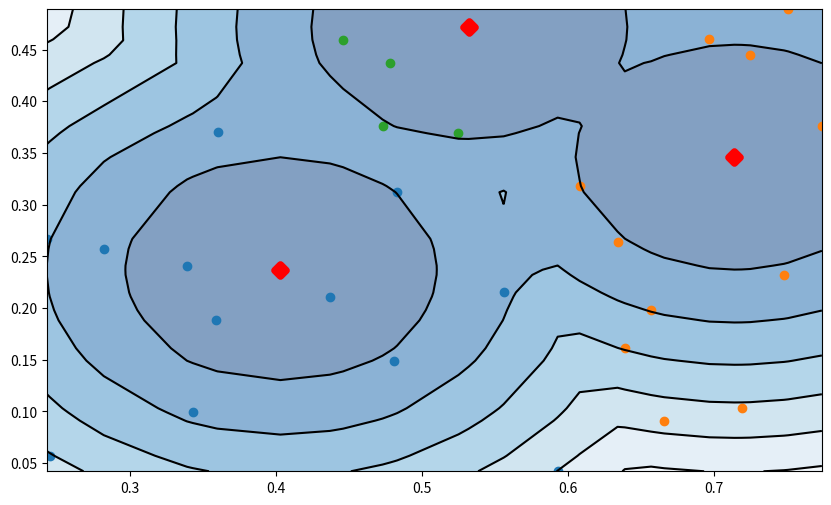
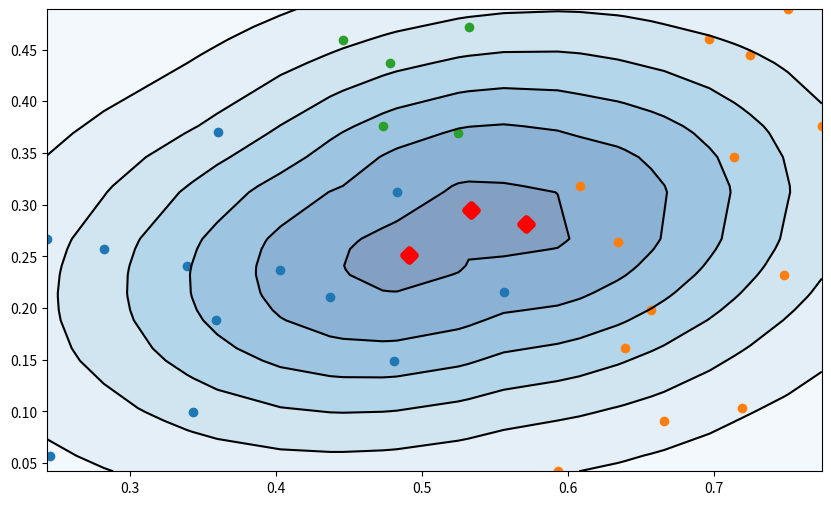
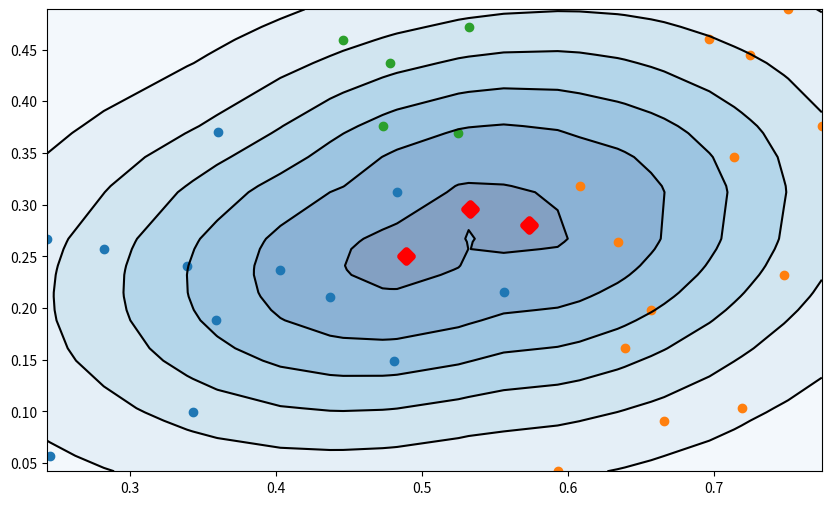
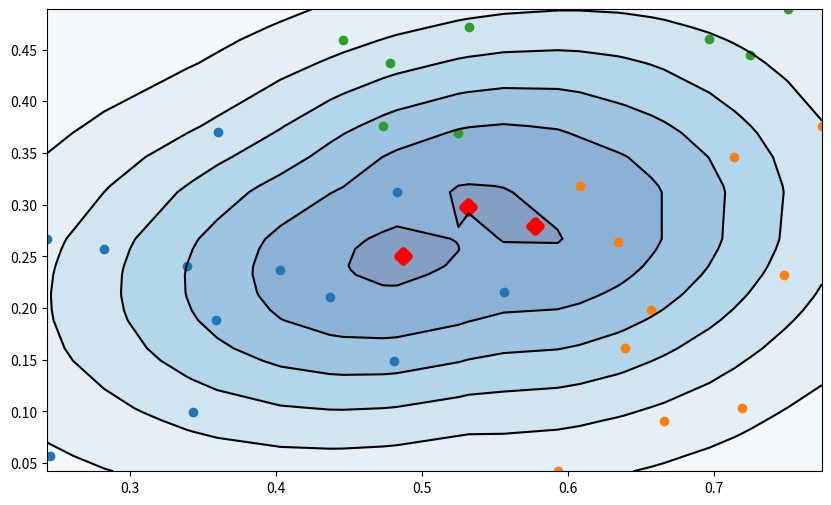
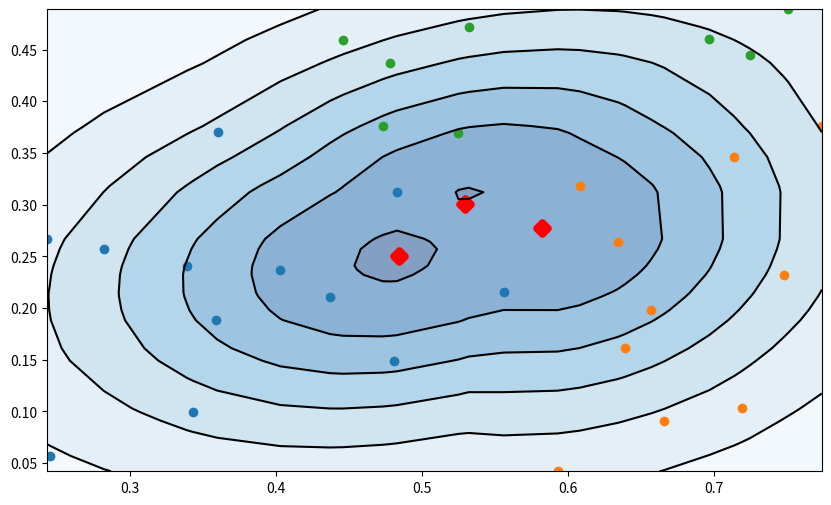
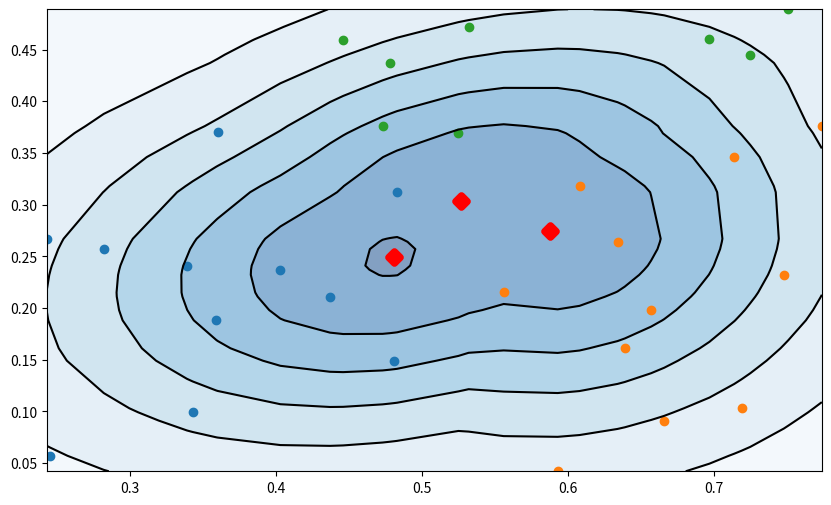
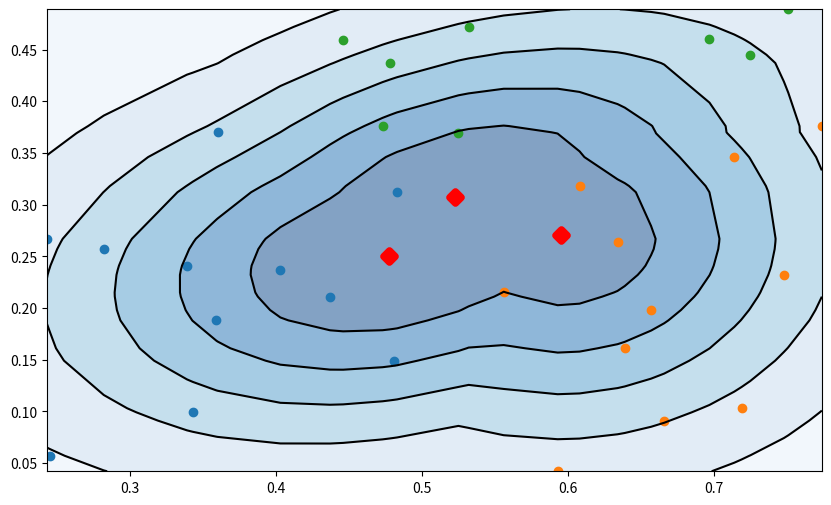
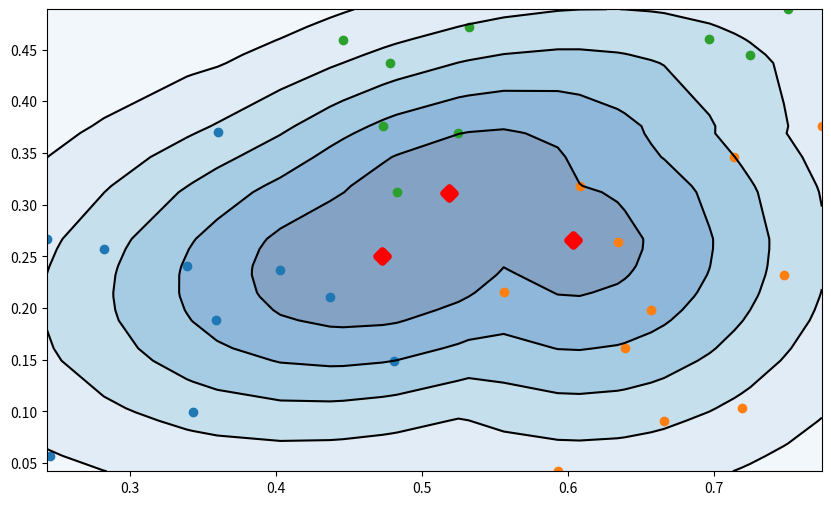
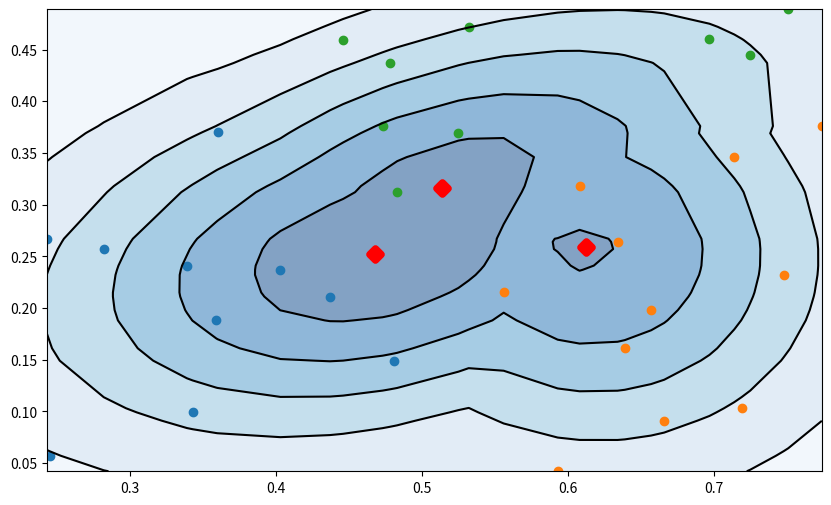
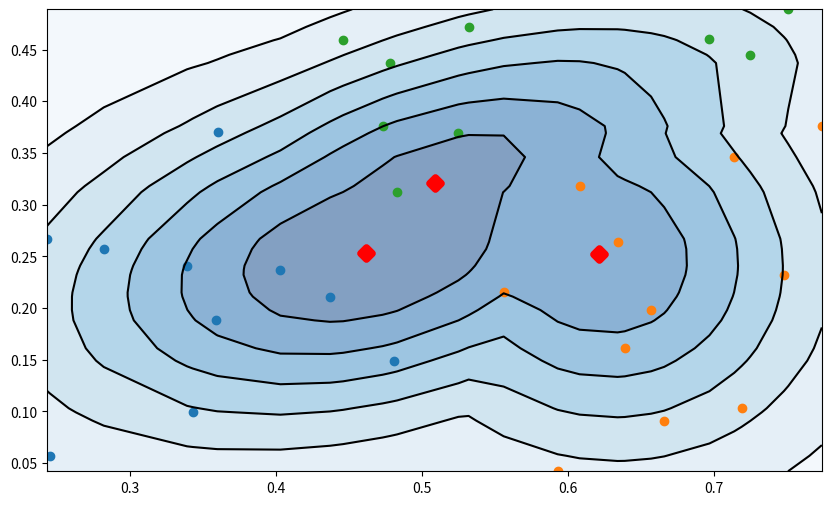
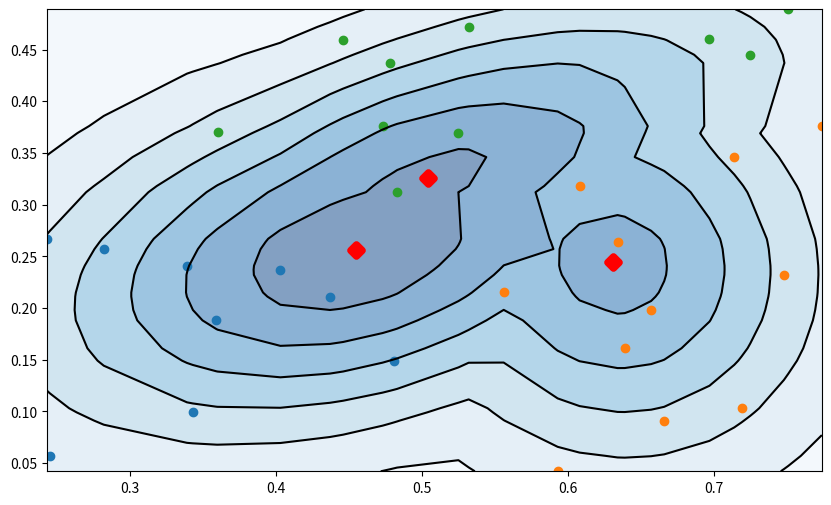
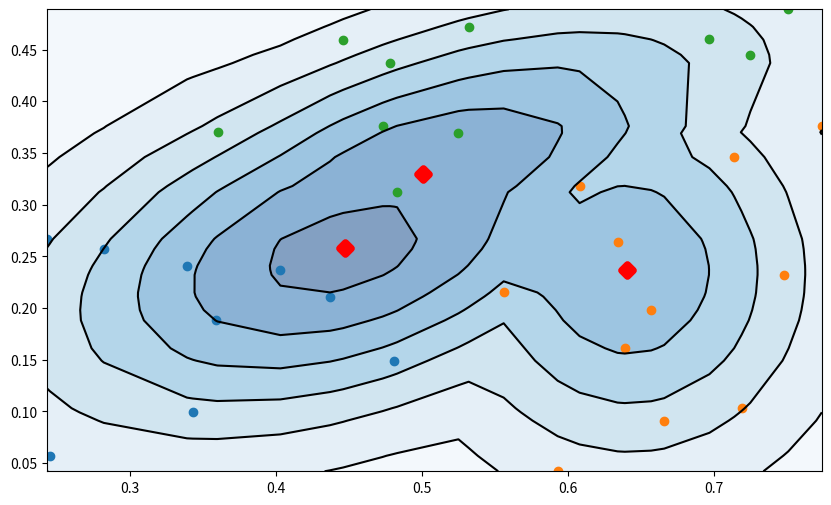
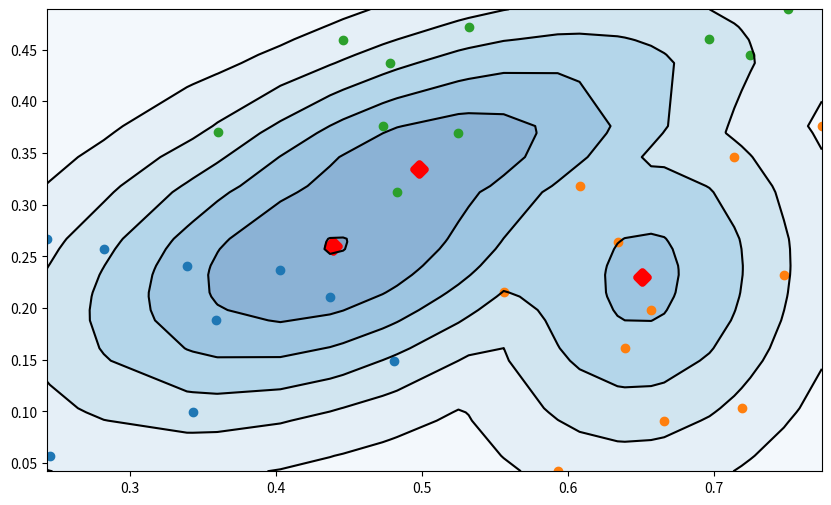
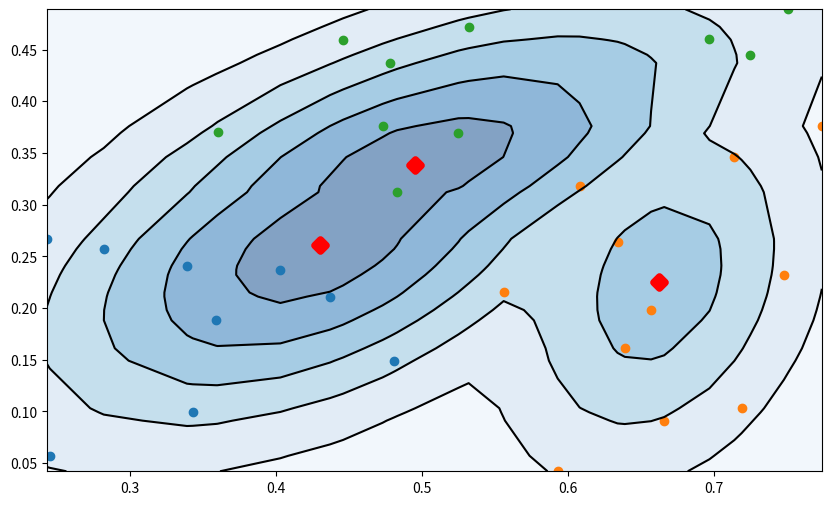
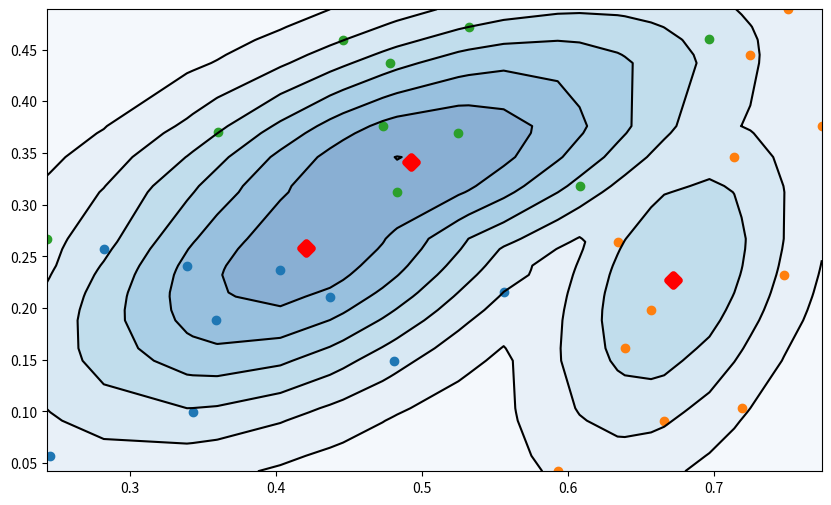
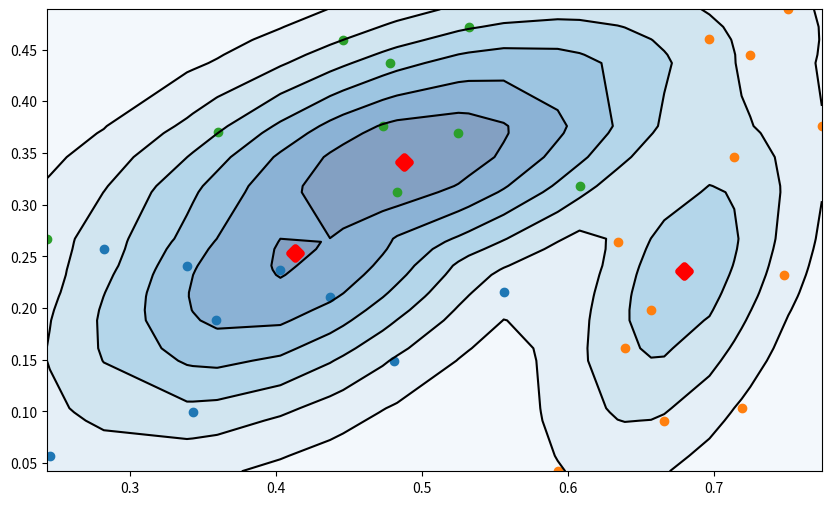

The script that saved these images, in order: (Note: this script raises an exception after producing the figures.)
# -*- coding: utf-8 -*-
"""
Created on Fri Aug  2 21:43:43 2019

[redacted]
"""
import numpy as np
import matplotlib.pyplot as plt

#高斯混合聚类模型类
class GaussianMix(object):
    #1、类的属性
    def __init__(self):
        self.trainSet = 0               #数据集
        self.ClusterLabel = 0           #聚类标签
        self.k = 0                      #聚类个数
        self.LL_ValueList = []          #最大似然函数的值列表
        self.AlphaArr = 0               #高斯混合模型混合系数
        self.MiuArr = 0                 #高斯分布函数的均值参数
        self.SigmaArr = 0               #高斯分布函数的协方差参数
        self.m = 0                      #样本数
        self.d = 0                      #样本维度
        
    #2、初始化函数参数
    def initParas(self, x, k):
        """
        input:
            x:样本集,m*d,其中m为样本数,d为样本维度数
            k:需要聚类的个数
        return:
            初始化AlphaArr, MiuArr, SigmaArr
        """
        self.trainSet = x
        self.k = k
        self.m, self.d = np.shape(x)
        AlphaArr0 = np.ones((1,k))/k
        MiuArr0 = x[np.random.randint(0, self.m, k)]
        #在这里固定好了
        MiuArr0 = x[[5,21,26]]
        SigmaArr0 = np.array([(np.eye(self.d)*0.1).tolist()]*k)
        return AlphaArr0, MiuArr0, SigmaArr0

    
    #3、计算高斯分布函数
    def Gaussian_multi(self, x, miu, sigma):
        """
        多元高斯分布的密度函数
        input:
            x:样本集,m*d,其中m为样本数,d为样本维度数
            miu:该高斯分布的均值,1*d维
            sigma:该高斯分布的标准差,在此为d*d的协方差矩阵
        return:
            distributionArr:返回样本的概率分布1D数组
        """
        distributionArr = np.exp(-0.5*np.sum(np.multiply(np.dot(x-miu, np.linalg.pinv(sigma)), x-miu), axis=1))/\
        (np.power(2*np.pi, 0.5*self.d)*np.linalg.det(sigma)**0.5)
        return distributionArr

    #4、计算观测值y，高斯分布函数参数条件下，观测来自于第k个高斯分布的概率
    def Gama_Prob(self, x, AlphaArr, MiuArr, SigmaArr):
        """
        计算当观测值已知，是哪个高斯模型产品该观测值的概率
        input:
            x:样本集,m*d,其中m为样本数,d为样本维度数
            AlphaArr:每个高斯模型出现的先验概率,1*k维,k为聚类个数
            MiuArr:每个高斯模型的均值参数,k*d维
            SigmaArr:每个高斯模型的协方差矩阵参数,k*d*d维
        return:
            GamaProbArr:每个样本出现对应每个高斯模型分布概率的矩阵,m*k维
        """
        GaussProbArr = np.zeros((self.m, self.k))
        for i in range(self.k):
            miu = MiuArr[i]
            sigma = SigmaArr[i]
            GaussProbArr[:,i] = self.Gaussian_multi(x, miu, sigma)
        GamaProbArr = np.copy(np.multiply(GaussProbArr, AlphaArr))
        SumGamaProb = np.sum(GamaProbArr, axis=1).reshape(-1,1)
        return (GamaProbArr/SumGamaProb).round(4), GamaProbArr.round(4)
    
    #5、更新高斯分布函数参数
    def updateParas(self, x, GamaProbArr):
        """
        更新高斯分布函数的参数，包括均值和协方差矩阵
        input:
            x:样本集,m*d,其中m为样本数,d为样本维度数
            GamaProbArr:高斯分布函数的后验概率,m*k维
        return:
            newMiuArr:更新后的高斯分布函数的均值,k*d维
            newSigmaArr:更新后的高斯分布的协方差矩阵,k*d*d维
            newAlphaArr:更新后的高斯模型的混合系数,1*k维
        """
        SumGamaProb = np.sum(GamaProbArr, axis=0)
        newMiuArr = np.zeros((self.k,self.d))
        newSigmaArr = np.zeros((self.k,self.d,self.d))
        for i in range(self.k):
            Gama = GamaProbArr[:,i].reshape(-1,1)
            #更新均值
            newMiu = np.sum(np.multiply(Gama, x), axis=0)/SumGamaProb[i]
            newMiuArr[i] = newMiu
            #更新协方差矩阵
            newSigma = np.dot(np.multiply(x-newMiu, Gama).T, x-newMiu)/SumGamaProb[i]
            newSigmaArr[i] = newSigma
        newAlphaArr = SumGamaProb.reshape(1,-1)/self.m
        return newMiuArr, newSigmaArr, newAlphaArr

    #6、求似然函数值
    def calLLvalue(self, GamaProbArr, GaussProbArr):
        lnGaussProbArr = np.log(GaussProbArr+1.0e-6)
        LLvalue = np.sum(np.multiply(GamaProbArr, lnGaussProbArr))
        return LLvalue
    
    #7、训练：判断是否符合停止条件
    def train(self, x, k, iters):
        """
        循环迭代
        input:
            x:样本集,m*d,其中m为样本数,d为样本维度数
            k:聚类个数
            iters:迭代次数
        return:
            ClusterLabel:最终的聚类结果
        """
        #初始化参数
        AlphaArr0, MiuArr0, SigmaArr0 = self.initParas(x, k)
        LLvalue0 = 0                #初始似然函数值
        LLvalueList = []            #最大似然值列表
        for i in range(iters):
            #计算高斯分布模型的后验概率，也就是已知观测下来自于第k个高斯分布函数的概率
            GamaProbArr, GaussProbArr = self.Gama_Prob(x, AlphaArr0, MiuArr0, SigmaArr0)
            #计算聚类结果
            ClusterLabel = np.argmax(GamaProbArr, axis=1)
            #画分布图
            self.drawPics(x, MiuArr0, SigmaArr0, ClusterLabel)
            #计算似然函数，并判断是否继续更新
            LLvalue1 = self.calLLvalue(GamaProbArr, GaussProbArr)
            print('似然值：',LLvalue1)
            if len(LLvalueList) == 0:
                LLvalue0 = LLvalue1
            else:
                LLdelta = LLvalue1 - LLvalue0
                print('似然值提升：',LLdelta)
                if abs(LLdelta)<1.0e-6:
                    break
                else:
                    LLvalue0 = LLvalue1
            LLvalueList.append(LLvalue1)
            #继续迭代，更新函数参数
            MiuArr1, SigmaArr1, AlphaArr1 = self.updateParas(x, GamaProbArr)
            MiuArr0 = np.copy(MiuArr1)
            SigmaArr0 = np.copy(SigmaArr1)
            AlphaArr0 = np.copy(AlphaArr1)
        self.ClusterLabel = ClusterLabel
        self.LL_ValueList = LLvalueList
        plt.plot(range(len(LLvalueList)), LLvalueList)
        plt.show()
        return

    #8-1、画图
    def drawPics(self, x, MiuArr, SigmaArr, Clusters):
        """
        画图，不同聚类类别的点分布，等高图
        input:
            x:样本集,m*d,其中m为样本数,d为样本维度数
            MiuArr, SigmaArr:高斯分布函数的参数
            Clusters:聚类结果
        out:
            散点图+等高分布图
        """
        plt.figure(figsize=(10,6))
        xgrid, ygrid, zgrid = self.calXYZ(x, MiuArr, SigmaArr)
        #c=plt.contour(xgrid,ygrid,zgrid,6,colors='black')
        plt.contour(xgrid,ygrid,zgrid,6,colors='black')
        plt.contourf(xgrid,ygrid,zgrid,6,cmap=plt.cm.Blues,alpha=0.5)
        #plt.clabel(c,inline=True,fontsize=10)
        for i in range(self.k):
            xi = x[Clusters==i,0]
            yi = x[Clusters==i,1]
            plt.scatter(xi, yi)
            plt.scatter(MiuArr[i,0], MiuArr[i,1], c='r', linewidths=5, marker='D')
        plt.show()
        return

    #8-2、计算网格状的高斯分布，用于画等高线
    def calXYZ(self, x, MiuArr, SigmaArr):
        """
        画等高图需要计算X,Y,Z
        input:
            x:样本集,m*d,其中m为样本数,d为样本维度数
            MiuArr, SigmaArr:高斯分布函数的参数
        return:
            xgrid:x的网格坐标
            ygrid:y的网格坐标
            zgrid:(x,y)网格坐标上高斯分布函数的概率
        """
        x1 = np.copy(x[:,0])
        x1.sort()
        y1 = np.copy(x[:,1])
        y1.sort()
        x2,y2 = np.meshgrid(x1,y1)  # 获得网格坐标矩阵
        Gp = np.zeros((self.m,self.m))
        for i in range(self.m):
            for j in range(self.m):
                xi = x2[i,j]
                yi = y2[i,j]
                data = np.array([xi,yi])
                miuList=[]
                for miu, sigma in zip(MiuArr, SigmaArr):   
                    p = np.exp(-0.5*np.dot(np.dot((data-miu).reshape(1,-1), np.linalg.inv(sigma)), (data-miu).reshape(-1,1)))/\
                    np.power(2*np.pi, 0.5*self.d)*np.linalg.det(sigma)**0.5
                    miuList.append(p)
                Gp[i,j] = max(miuList)
        return x2, y2, Gp
    
#开始训练
if __name__ == "__main__":
    ##############西瓜集数据4.0
    data = np.array([[0.697,0.460],[0.774,0.376],[0.634,0.264],[0.608,0.318],[0.556,0.215],[0.403,0.237],[0.481,0.149],
                     [0.437,0.211],[0.666,0.091],[0.243,0.267],[0.245,0.057],[0.343,0.099],[0.639,0.161],[0.657,0.198],
                     [0.360,0.370],[0.593,0.042],[0.719,0.103],[0.359,0.188],[0.339,0.241],[0.282,0.257],[0.748,0.232],
                     [0.714,0.346],[0.483,0.312],[0.478,0.437],[0.525,0.369],[0.751,0.489],[0.532,0.472],[0.473,0.376],
                     [0.725,0.445],[0.446,0.459]])
    GMM = GaussianMix()
    k = 3
    GMM.train(data, k, 50)
    Clusters = GMM.ClusterLabel
    labels = GMM.ClusterLabel

#评价指标        
##轮廓系数
def LK(train,Labels):
    LK = []
    m = 0
    for data in train:
        n=0
        a = 0
        b = dict()
        avalue = 0
        bvalue = 0
        for subdata in train: 
            if m==n:
                n += 1
                continue
            if Labels[m] == Labels[n]:
                a += db.calDist(data,subdata)
            else:
                if Labels[n] not in b.keys():
                    b[Labels[n]] = 0
                b[Labels[n]] += db.calDist(data,subdata)
            n += 1
        '''a是点到本簇中其他点的平均距离'''
        avalue = (a/(len(np.nonzero(Labels==Labels[m])[0])-1))
        '''b是点到其他簇中其他点的平均距离的最小值'''
        bvalue = np.min([value/len(np.nonzero(Labels==la)[0]) for la,value in b.items()])
        LK.append((bvalue-avalue)/max(bvalue,avalue))
        m += 1
    LKratio = np.mean(LK)
    return(LKratio)
print(LK(data,labels))

##DB指数
###1、欧式距离
def calEdist(v1, v2):
    return np.linalg.norm((v1-v2))

###2、簇内平均距离
def avgCluster(x):
    dist = 0
    m, d = np.shape(x)
    for i in range(m):
        for j in range(m):
            if j > i:
                dist += calEdist(x[i], x[j])
    return dist/(m*(m-1))

###3、簇内最大距离
def maxCluster(x):
    maxdist = 0
    m, d = np.shape(x)
    for i in range(m):
        for j in range(m):
            if j > i:
                dist = calEdist(x[i], x[j])
            else:
                continue
            if dist > maxdist:
                maxdist = copy.deepcopy(dist)
    return maxdist

###4、两簇间中心点距离
def centerClusters(x1, x2):
    m1, d1 = np.shape(x1)
    m2, d2 = np.shape(x2)
    miu1 = np.sum(x1, axis=0)/m1
    miu2 = np.sum(x2, axis=0)/m2
    return calEdist(miu1, miu2)

###5、两簇间最近样本距离
def minClusters(x1, x2):
    mindist = np.inf
    m1, d1 = np.shape(x1)
    m2, d2 = np.shape(x2)
    for i in range(m1):
        for j in range(m2):
            dist = calEdist(x1[i], x2[j])
            if dist < mindist:
                mindist = copy.deepcopy(dist)
    return mindist

###6、DB指数
def calDBI(train, label):
    labelSet = np.unique(label)
    k = len(labelSet)
    DBIList = []
    for i in labelSet:
        maxDBI = 0
        for j in labelSet:
            if i==j:
                continue
            xi = train[label==i]
            xj = train[label==j]
            DBI = (avgCluster(xi) + avgCluster(xj))/centerClusters(xi, xj)
            if DBI > maxDBI:
                maxDBI = copy.deepcopy(DBI)
        DBIList.append(maxDBI)
    return sum(DBIList)/k, DBIList

print(calDBI(data, labels))

##Dunn指数
def calDI(train, label):
    labelSet = np.unique(label)
    k = len(labelSet)
    clusterMax = 0              #计算簇内样本间最大距离
    for i in labelSet:
        xl = train[label==i]
        clusterDist = maxCluster(xl)
        if clusterDist > clusterMax:
            clusterMax = copy.deepcopy(clusterDist)
    minOutCluster = []
    for i in labelSet:
        minInCluster = np.inf
        for j in labelSet:
            if i==j:
                continue
            xi = train[label==i]
            xj = train[label==j] 
            Incluster = minClusters(xi, xj)/clusterMax
            if Incluster < minInCluster:
                minInCluster = copy.deepcopy(Incluster)
        minOutCluster.append(minInCluster)
    return min(minOutCluster), minOutCluster
            
print(calDI(data, labels))




















